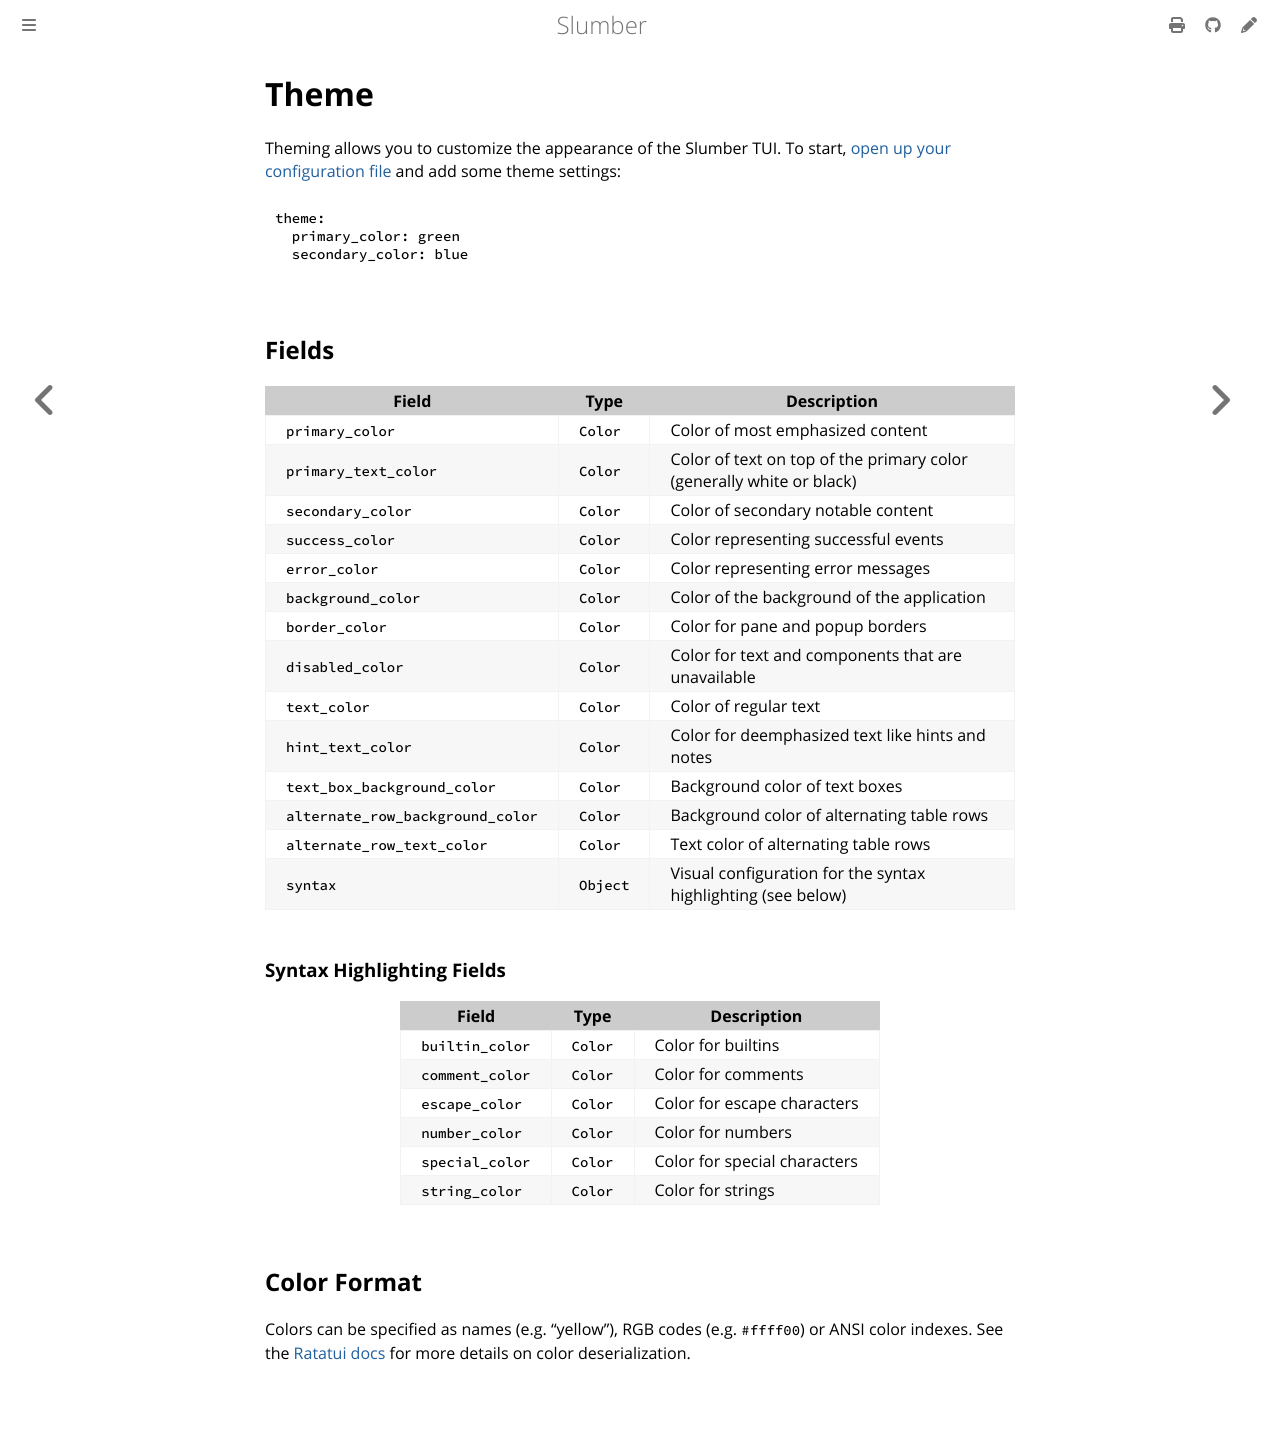

repository: LucasPickering/slumber · page: api/configuration/theme.html · generator: mdbook

# Theme

Theming allows you to customize the appearance of the Slumber TUI. To start, [open up your configuration file](../configuration/index.md#location--creation) and add some theme settings:

```yaml
theme:
  primary_color: green
  secondary_color: blue
```

## Fields

| Field                            | Type     | Description                                                          |
| -------------------------------- | -------- | -------------------------------------------------------------------- |
| `primary_color`                  | `Color`  | Color of most emphasized content                                     |
| `primary_text_color`             | `Color`  | Color of text on top of the primary color (generally white or black) |
| `secondary_color`                | `Color`  | Color of secondary notable content                                   |
| `success_color`                  | `Color`  | Color representing successful events                                 |
| `error_color`                    | `Color`  | Color representing error messages                                    |
| `background_color`               | `Color`  | Color of the background of the application                           |
| `border_color`                   | `Color`  | Color for pane and popup borders                                     |
| `disabled_color`                 | `Color`  | Color for text and components that are unavailable                   |
| `text_color`                     | `Color`  | Color of regular text                                                |
| `hint_text_color`                | `Color`  | Color for deemphasized text like hints and notes                     |
| `text_box_background_color`      | `Color`  | Background color of text boxes                                       |
| `alternate_row_background_color` | `Color`  | Background color of alternating table rows                           |
| `alternate_row_text_color`       | `Color`  | Text color of alternating table rows                                 |
| `syntax`                         | `Object` | Visual configuration for the syntax highlighting (see below)         |

### Syntax Highlighting Fields

| Field           | Type    | Description                  |
| --------------- | ------- | ---------------------------- |
| `builtin_color` | `Color` | Color for builtins           |
| `comment_color` | `Color` | Color for comments           |
| `escape_color`  | `Color` | Color for escape characters  |
| `number_color`  | `Color` | Color for numbers            |
| `special_color` | `Color` | Color for special characters |
| `string_color`  | `Color` | Color for strings            |

## Color Format

Colors can be specified as names (e.g. "yellow"), RGB codes (e.g. `#ffff00`) or ANSI color indexes. See the [Ratatui docs](https://docs.rs/ratatui/latest/ratatui/style/enum.Color.html#impl-FromStr-for-Color) for more details on color deserialization.
